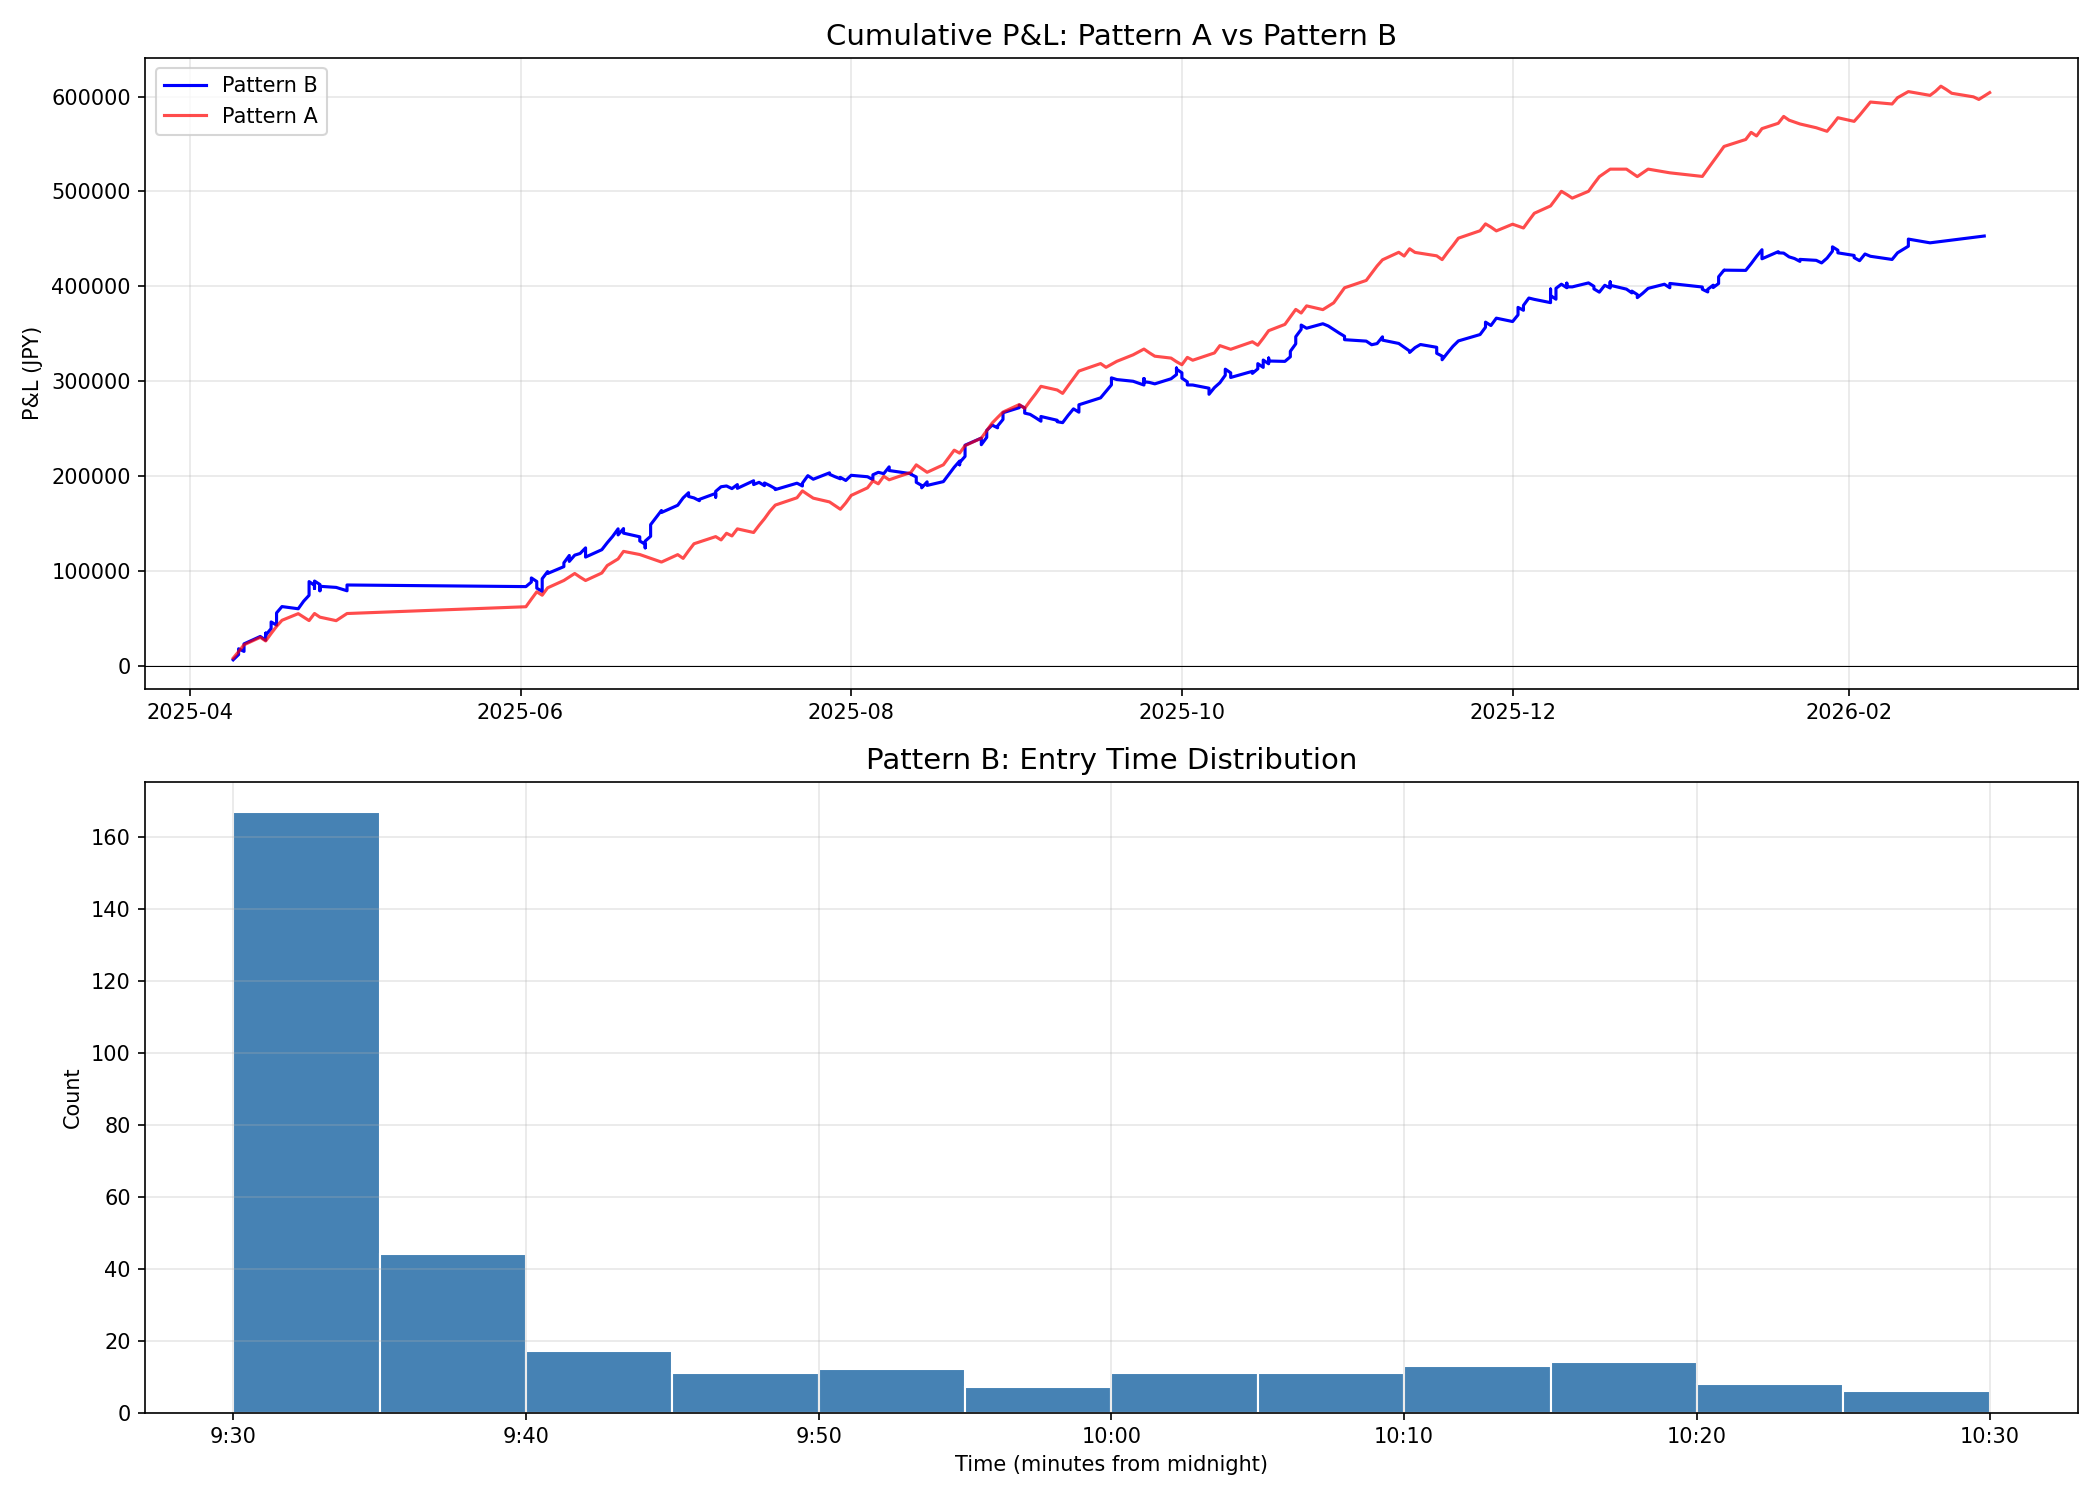

Source data for this figure (header and first rows):
date, code, name, entry_price, exit_price, qty, profit_loss, profit_loss_pct, exit_reason, entry_time, exit_time, mfe_pct, mae_pct, gap_from_open_pct
20250409, 8255, アクシアル?リテイリング, 1010, 1030, 300, 6060, 2, 利確, 09:31, 11:12, 2.178, -0.099, 0.3
20250410, 2782, セリア, 2764, 2819, 100, 5528, 2, 利確, 09:41, 10:04, 2.026, -0.1447, 0.91
20250410, 7718, , 1529, 1560, 200, 6116, 2, 利確, 10:08, 15:00, 2.354, -0.9156, 0.0
20250411, 6289, 技研製作所, 1393, 1379, 200, -2786, -1, 損切り, 09:36, 10:07, 0.8615, -1.22, 2.5
20250411, 3923, ラクス, 1990, 2030, 200, 7960, 2, 利確, 10:09, 12:38, 2.06, -0.804, 0.0
20250414, 3915, テラスカイ, 1953, 1992, 200, 7812, 2, 利確, 09:30, 12:30, 2.355, -0.3584, 0.0
20250415, 3185, 夢展望, 141.0, 139.6, 2800, -3948, -1, 損切り, 09:33, 09:34, 0.0, -2.128, 2.92
20250415, 2138, クルーズ, 533.0, 543.7, 700, 7462, 2, 利確, 09:36, 09:56, 2.251, 0.0, 2.9
20250415, 2379, ディップ, 2104, 2083, 100, -2104, -1, 損切り, 09:59, 12:44, 0.5228, -1.141, 2.63
20250416, 8225, タカチホ, 3460, 3529, 100, 6920, 2, 利確, 09:30, 09:31, 4.913, 0.0, 0.58
20250416, 9381, エーアイテイー, 1749, 1784, 200, 6996, 2, 利確, 09:35, 14:24, 2.115, -0.8005, 0.87
20250417, 6836, ぷらっとホーム, 1685, 1668, 200, -3370, -1, 損切り, 09:30, 09:43, 3.383, -1.068, 0.42
20250417, 6239, ナガオカ, 1174, 1197, 300, 7044, 2, 利確, 09:46, 09:54, 3.918, -0.2555, 0.77
20250417, 6946, 日本アビオニクス, 2907, 2965, 100, 5814, 2, 利確, 10:05, 10:36, 2.167, 0.0, 2.07
20250418, 8185, チヨダ, 1116, 1138, 300, 6696, 2, 利確, 09:30, 13:30, 6.183, -0.1792, 1.0
20250421, 4498, サイバートラスト, 2480, 2457, 100, -2300, -0.9274, 前場引け, 09:31, 11:30, 0.4032, -0.9274, 2.18
20250422, 6977, 日本抵抗器製作所, 799.0, 815, 500, 7990, 2, 利確, 09:35, 12:57, 2.628, 0.0, 2.7
20250423, 1967, ヤマト, 1548, 1579, 200, 6192, 2, 利確, 09:39, 10:13, 2.003, -0.3876, 0.52
20250423, 4664, アール・エス・シー, 572.0, 583.4, 600, 6864, 2, 利確, 10:18, 10:27, 2.098, 0.0, 1.24
20250423, 7205, 日野自動車, 475.7, 485.2, 800, 7611, 2, 利確, 10:28, 12:45, 2.165, -0.6727, 1.36
20250424, 9235, 売れるネット広告社グループ, 792.0, 784.1, 500, -3960, -1, 損切り, 09:36, 09:40, 0.8838, -1.389, 2.06
20250424, 4231, タイガースポリマー, 807.0, 798.9, 400, -3228, -1, 損切り, 09:43, 09:53, 0.0, -1.487, 2.67
20250424, 9519, レノバ, 646.0, 658.9, 600, 7752, 2, 利確, 09:55, 10:47, 2.167, -0.3096, 0.16
20250425, 2195, アミタホールディングス, 334.0, 330.7, 1100, -3674, -1, 損切り, 09:31, 09:32, 0.0, -1.198, 1.52
20250425, 2593, 伊藤園, 3378, 3344, 100, -3378, -1, 損切り, 09:33, 09:33, 0.0, -45.71, 1.29
20250425, 6473, ジェイテクト, 1054, 1044, 300, -3164, -1, 損切り, 09:35, 10:12, 0.3793, -1.043, 2.13
20250425, 6227, ＡＩメカテック, 2332, 2379, 100, 4664, 2, 利確, 10:15, 12:30, 2.744, -0.729, 2.24
20250428, 6923, スタンレー電気, 2698, 2687, 100, -1150, -0.4262, 前場引け, 09:30, 11:30, 0.7412, -0.6856, 0.2
20250430, 5834, ＳＢＩリーシングサービス, 3565, 3529, 100, -3565, -1, 損切り, 09:31, 09:48, 0.561, -1.122, 1.86
20250430, 7513, コジマ, 1018, 1038, 300, 6108, 2, 利確, 09:52, 10:29, 2.358, -0.0982, 1.9
20250602, 4434, サーバーワークス, 2599, 2582, 100, -1700, -0.6541, 前場引け, 09:33, 11:30, 1.539, -0.7695, 2.24
20250603, 2168, パソナグループ, 2410, 2458, 100, 4820, 2, 利確, 09:37, 10:22, 2.199, -0.2075, 2.42
20250603, 5290, ベルテクスコーポレーション, 2163, 2206, 100, 4326, 2, 利確, 10:23, 15:08, 2.45, -0.3699, 2.95
20250604, 8392, 大分銀行, 3755, 3717, 100, -3755, -1, 損切り, 09:31, 09:49, 0.3995, -1.198, 1.76
20250604, 7049, 識学, 888.0, 879.1, 400, -3552, -1, 損切り, 09:52, 10:11, 0.0, -1.014, 0.34
20250604, 4378, ＣＩＮＣ, 574.0, 568.3, 600, -3444, -1, 損切り, 10:12, 11:27, 1.045, -1.568, 1.59
20250605, 7383, ネットプロテクションズホールディングス, 579.0, 573.2, 600, -3474, -1, 損切り, 09:37, 09:42, 0.5181, -1.036, 2.48
20250605, 4382, ＨＥＲＯＺ, 1092, 1114, 300, 6552, 2, 利確, 09:45, 10:11, 2.198, -0.5495, 2.92
20250605, 4813, ＡＣＣＥＳＳ, 853.0, 870.1, 400, 6824, 2, 利確, 10:13, 10:52, 2.227, -0.1172, 1.55
20250606, 4334, ユークス, 418.0, 426.4, 900, 7524, 2, 利確, 09:30, 10:14, 3.349, -0.2392, 0.97
20250606, 6469, 放電精密加工研究所, 1667, 1657, 200, -2000, -0.5999, 前場引け, 10:18, 11:30, 1.56, -0.9598, 2.58
20250609, 5632, 三菱製鋼, 1811, 1847, 200, 7244, 2, 利確, 09:30, 09:36, 2.043, -0.2209, 1.06
20250609, 3991, ウォンテッドリー, 1340, 1360, 200, 4000, 1.493, 大引け, 09:40, 15:30, 1.492, 0.0, 0.0
20250610, 1844, 大盛工業, 387.0, 394.7, 1000, 7740, 2, 利確, 09:31, 10:04, 2.067, -0.5168, 1.31
20250610, 2667, イメージ?ワン, 238.0, 235.6, 1600, -3808, -1, 損切り, 10:08, 10:10, 0.0, -1.681, 2.15
20250610, 1948, 弘電社, 2402, 2378, 100, -2402, -1, 損切り, 10:12, 13:17, 0.8743, -1.415, 1.87
20250611, 6315, ＴＯＷＡ, 1640, 1673, 200, 6560, 2, 利確, 09:30, 10:45, 2.012, -0.9146, 2.37
20250612, 6912, 菊水ホールディングス, 1376, 1385, 200, 1800, 0.6541, 大引け, 09:30, 15:30, 0.6541, -0.6541, 1.93
20250613, 7224, 新明和工業, 1463, 1492, 200, 5852, 2, 利確, 09:31, 09:34, 2.119, 0.0, 0.0
20250613, 5253, カバー, 2197, 2175, 100, -2197, -1, 損切り, 09:38, 09:42, 0.0, -4.779, 2.33
20250613, 9115, 明海グループ, 694.0, 687.1, 500, -3470, -1, 損切り, 09:58, 10:08, 0.0, -1.009, 0.29
20250613, 4884, クリングルファーマ, 1000, 990.0, 400, -4000, -1.0, 損切り, 10:12, 10:28, 0.3, -1.3, 1.11
20250616, 3370, フジタコーポレーション, 324.0, 330.5, 1200, 7776, 2, 利確, 09:31, 10:39, 4.012, 0.0, 1.57
20250617, 6800, ヨコオ, 1225, 1250, 300, 7350, 2.0, 利確, 09:35, 12:43, 3.102, -0.0816, 1.32
20250618, 3948, 光ビジネスフォーム, 1122, 1144, 300, 6732, 2, 利確, 09:34, 11:00, 2.495, 0.0, 1.17
20250619, 4833, Ｄｅｆ?ｃｏｎｓｕｌｔｉｎｇ, 104.0, 106.1, 3800, 7904, 2, 利確, 09:35, 09:36, 4.808, 0.0, 2.97
20250619, 7962, キングジム, 860.0, 851.4, 400, -3440, -1, 損切り, 09:39, 10:25, 0.1163, -1.046, 0.35
20250619, 4499, Ｓｐｅｅｅ, 2937, 2908, 100, -2937, -1, 損切り, 10:27, 10:29, 0.1362, -1.022, 0.03
20250620, 6525, ＫＯＫＵＳＡＩ?ＥＬＥＣＴＲＩＣ, 3330, 3397, 100, 6660, 2, 利確, 09:30, 09:36, 2.072, -0.0901, 2.97
20250620, 8377, ほくほくフィナンシャルグループ, 2712, 2685, 100, -2712, -1.0, 損切り, 09:37, 10:27, 0.0369, -1.014, 0.46
... 261 more rows
